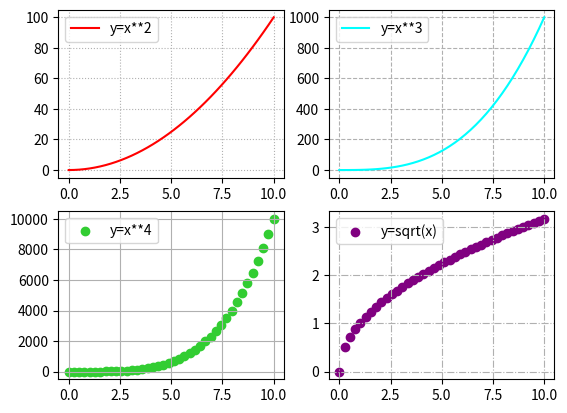

Write Python code to recreate this figure.
# Matplotlib [Python]
# Ejercicios de práctica

# [redacted]
# Version: 2.0

# IMPORTANTE: NO borrar los comentarios
# que aparecen en verde con el hashtag "#"

# Ejercicios de matplotlib
import numpy as np
import matplotlib.pyplot as plt


if __name__ == '__main__':
    print("Bienvenidos a otra clase de Inove con Python")
    print("Line Plot: Figura con múltiples gráficos")

    # NOTA: aproveche los ejemplos "line_plot" y "scatter_plot" de clase

    # Se desea graficar cuatro funciones en una misma figura
    # en cuatros gráficos (axes) distintos. Para el siguiente
    # intervalor de valores de "X":
    x = np.linspace(0, 10, 40)

    # Realizar tres gráficos que representen
    # y1 = x^2 (X al cuadrado)
    # y2 = x^3 (X al cubo)
    # y3 = x^4 (X a la cuarta)
    # y4 = raiz_cuadrada(X)

    # Implementación:
    y1 = x**2
    y2 = x**3
    y3 = x**4
    y4 = np.sqrt(x)

    # Alumnos: Esos cuatro gráficos deben estar colocados
    # en la diposición de 2 filas y 2 columna:
    # ------
    #  graf1 | graf2
    # ------
    #  graf3 | graf4
    # Utilizar add_subplot para lograr este efecto
    # de "2 filas" "2 columna" de gráficos

    # Se debe colocar en la leyenda la función que representa
    # cada gráfico

    # Cada gráfico realizarlo con un color distinto
    # a su elección

    # Colocar una grilla a elección

    # Crear acá su gráfico
   
    fig= plt.figure()
    ax1= fig.add_subplot(2, 2, 1)
    ax2= fig.add_subplot(2, 2, 2)
    ax3= fig.add_subplot(2, 2, 3)
    ax4= fig.add_subplot(2, 2, 4)

    ax1.plot(x, y1, color="red", label="y=x**2")
    ax1.grid(ls="dotted")
    ax1.legend()
    
    ax2.plot(x, y2, color="cyan", label="y=x**3")
    ax2.grid(ls="dashed")
    ax2.legend()
    
    ax3.scatter(x, y3, color="limegreen", label="y=x**4")
    ax3.grid()
    ax3.legend()
    
    ax4.scatter(x, y4, color="purple", label="y=sqrt(x)")
    ax4.grid(ls="dashdot")
    ax4.legend()

    plt.show()

    

    
    print("terminamos")
